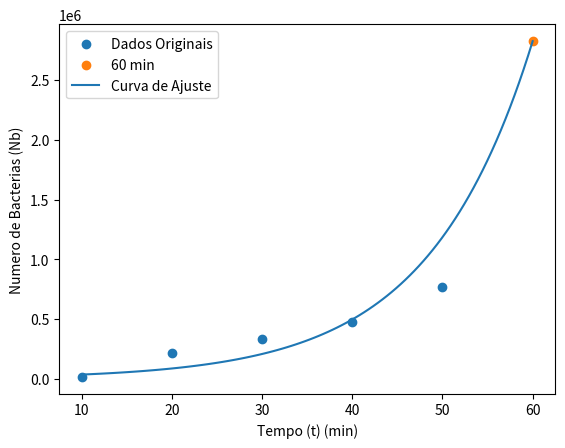

Generate this figure with matplotlib:
import matplotlib.pyplot as plt
import numpy as np


def exponential_func(t, a, b):
    return a * np.exp(b * t)


t = np.array([10, 20, 30, 40, 50])
Nb = np.array([15000, 215000, 335000, 480000, 770000])

params = np.polyfit(t, np.log(Nb), deg=1)
a = np.exp(params[1])
b = params[0]


t_new = np.linspace(10, 60, 100)
N = exponential_func(t_new, a, b)

time = 60
Nb_estimate = exponential_func(time, a, b)
print(
    f"O numero estimado de bacterias aos {time} minutos e {Nb_estimate}")

plt.scatter(t, Nb, label='Dados Originais')
plt.scatter(time, Nb_estimate, label='60 min')
plt.plot(t_new, N, label='Curva de Ajuste')
plt.xlabel('Tempo (t) (min)')
plt.ylabel('Numero de Bacterias (Nb)')
plt.legend()
plt.show()
